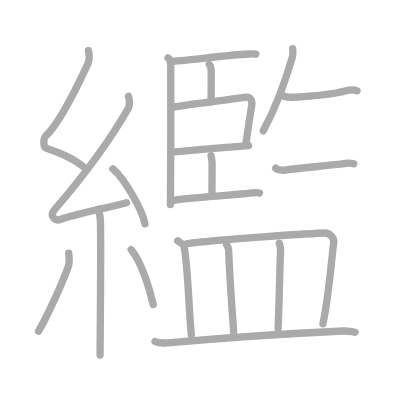
t = 0.00 s
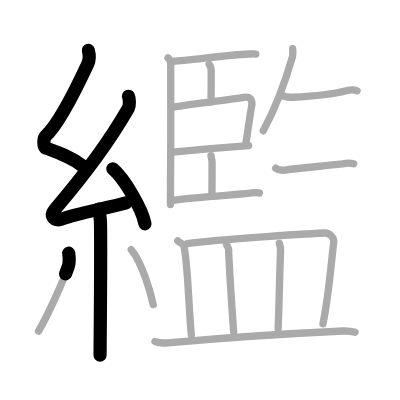
t = 4.25 s
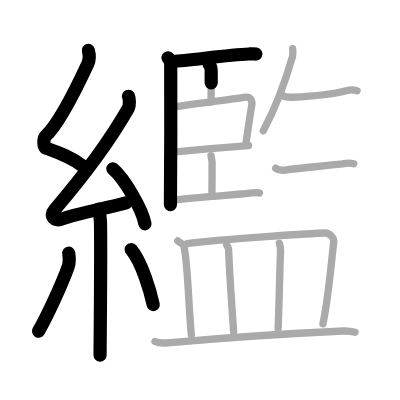
t = 8.50 s
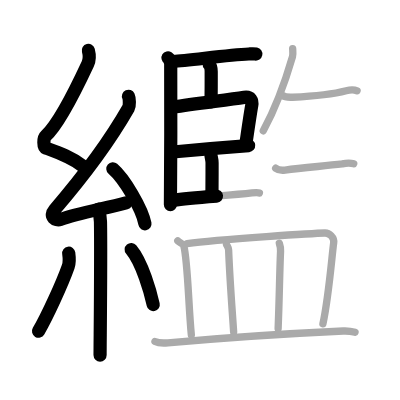
t = 12.50 s
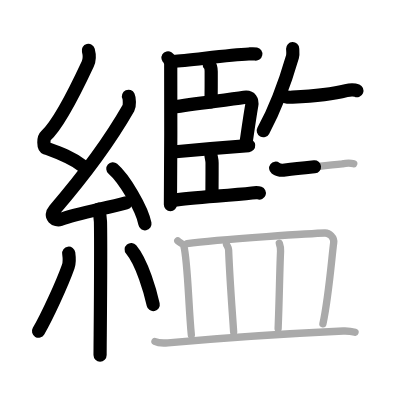
t = 15.50 s
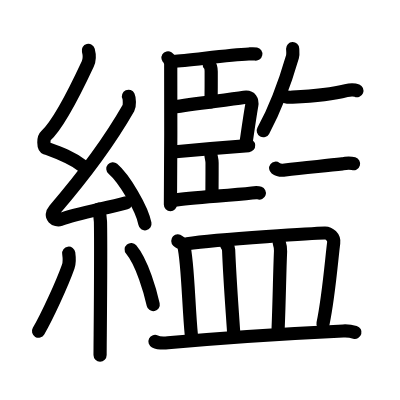
t = 21.00 s

The animated SVG that drew these frames (rendered in a browser with its animation timeline set to each time). Animation: 21 SMIL elements (animate=21); one cycle of 21.00 s.

<?xml version="1.0" standalone="no"?>
<!DOCTYPE svg PUBLIC "-//W3C//DTD SVG 1.1//EN"   "http://www.w3.org/Graphics/SVG/1.1/DTD/svg11.dtd">
<svg width="400px" height="400px"  version="1.1" xmlns="http://www.w3.org/2000/svg">
  <defs>
    <marker id="Triangle" viewBox="0 0 10 10" refX="0" refY="5" markerUnits="strokeWidth" markerWidth="3" style="stroke-opacity:0%;fill:#aaaaaa;" markerHeight="2" orient="auto">
      <path d="M 0 0 L 10 5 L 0 10 z" />
    </marker>
    
    <marker id="Arrow" viewBox="0 0 10 10" refX="5" refY="5" markerUnits="strokeWidth" markerWidth="1.8" style="stroke-opacity:0%;fill:#770000;" markerHeight="2" orient="auto">
      <path d="M 0 4 L 6 4 L 4 1 L 10 5 L 4 9 L 6 6 L 0 6 z" />
        <circle cx="5" cy="5" r="5" />
      </marker>
    
    <marker id="TriangleRed" viewBox="0 0 10 10" refX="0" refY="5" markerUnits="strokeWidth" markerWidth="3" style="stroke-opacity:0%;fill:#CC0000;" markerHeight="2" orient="auto">
      <path d="M 0 0 L 10 5 L 0 10 z" />
    </marker>
    
    <marker id="ArrowRed" viewBox="0 0 10 10" refX="5" refY="5" markerUnits="strokeWidth" markerWidth="1.8" style="stroke-opacity:0%;fill:#CC0000;" markerHeight="2" orient="auto">
      <path d="M 0 4 L 6 4 L 4 1 L 10 5 L 4 9 L 6 6 L 0 6 z" />
        <circle cx="5" cy="5" r="5" />
      </marker>
    
  </defs>
  
  <path style="fill:#ffffff; fill-opacity:100%; fill-rule:evenodd; stroke-width:0;" d="M 0 0 L 400px 0 L 400px 400px L 0 400px L 0 0" />

  <g transform="scale(3.6697247706422 3.6697247706422)">
<path style="fill:none; fill-opacity:0%; fill-rule:evenodd; stroke:#aaaaaa; stroke-opacity:100%; stroke-width: 1.5pt; stroke-linejoin:round; stroke-linecap:round;" d="M24.08 13.75c0.34 1.31 0.47 2.33-0.17 3.72c-3.16 6.78-8.03 16.51-11.44 19.58c-0.7 0.63-0.68 3.03 0 3.28c3.57 1.31 6.99 2.5 10.05 4.91"></path>
<path style="fill:none; fill-opacity:0%; fill-rule:evenodd; stroke:#aaaaaa; stroke-opacity:100%; stroke-width: 1.5pt; stroke-linejoin:round; stroke-linecap:round;" d="M35.01 26.25c0.28 0.6 0.36 2.55 0 3.19c-5.34 9.36-12.79 19.17-20.13 27.71c-1.68 1.96 0.42 3.08 1.51 2.68c4.59-1.67 12.19-3.01 18.09-4.6"></path>
<path style="fill:none; fill-opacity:0%; fill-rule:evenodd; stroke:#aaaaaa; stroke-opacity:100%; stroke-width: 1.5pt; stroke-linejoin:round; stroke-linecap:round;" d="M30.75 46c3.09 2.65 7.98 10.88 8.75 15"></path>
<path style="fill:none; fill-opacity:0%; fill-rule:evenodd; stroke:#aaaaaa; stroke-opacity:100%; stroke-width: 1.5pt; stroke-linejoin:round; stroke-linecap:round;" d="M26.84 57.01c0.04 0.3 0.5 1.57 0.54 3.47c0.17 9.16-0.11 33.15-0.11 36.27"></path>
<path style="fill:none; fill-opacity:0%; fill-rule:evenodd; stroke:#aaaaaa; stroke-opacity:100%; stroke-width: 1.5pt; stroke-linejoin:round; stroke-linecap:round;" d="M18.73 69c0.14 1 0.11 2.96-0.14 3.67c-1.64 4.64-5.76 13.6-8.09 17.58"></path>
<path style="fill:none; fill-opacity:0%; fill-rule:evenodd; stroke:#aaaaaa; stroke-opacity:100%; stroke-width: 1.5pt; stroke-linejoin:round; stroke-linecap:round;" d="M35.75 68c3 3.55 5.3 11.79 6 15"></path>
<path style="fill:none; fill-opacity:0%; fill-rule:evenodd; stroke:#aaaaaa; stroke-opacity:100%; stroke-width: 1.5pt; stroke-linejoin:round; stroke-linecap:round;" d="M45.78 15.75c0.41 0.25 0.66 1.13 0.74 1.63c0.08 0.5 0 35.25-0.08 38.37"></path>
<path style="fill:none; fill-opacity:0%; fill-rule:evenodd; stroke:#aaaaaa; stroke-opacity:100%; stroke-width: 1.5pt; stroke-linejoin:round; stroke-linecap:round;" d="M47.25 16.7c3.88-0.12 14.48-1.73 20.53-1.98c0.92-0.04 1.47-0.08 1.93 0.01"></path>
<path style="fill:none; fill-opacity:0%; fill-rule:evenodd; stroke:#aaaaaa; stroke-opacity:100%; stroke-width: 1.5pt; stroke-linejoin:round; stroke-linecap:round;" d="M57.01 17.53c0.45 0.51 0.54 0.91 0.54 1.98c0.01 2.47-0.01 6.18-0.05 8.27"></path>
<path style="fill:none; fill-opacity:0%; fill-rule:evenodd; stroke:#aaaaaa; stroke-opacity:100%; stroke-width: 1.5pt; stroke-linejoin:round; stroke-linecap:round;" d="M47.05 29.21c6.47-0.98 14.98-2 19.47-2.68c1.82-0.27 2.32 0.83 2.07 2.28c-0.46 2.61-1.13 7.3-1.6 10.44"></path>
<path style="fill:none; fill-opacity:0%; fill-rule:evenodd; stroke:#aaaaaa; stroke-opacity:100%; stroke-width: 1.5pt; stroke-linejoin:round; stroke-linecap:round;" d="M47.08 41.43c2.68-0.26 18.16-1.6 20.67-1.76"></path>
<path style="fill:none; fill-opacity:0%; fill-rule:evenodd; stroke:#aaaaaa; stroke-opacity:100%; stroke-width: 1.5pt; stroke-linejoin:round; stroke-linecap:round;" d="M57.5 42.41c0.08 0.63 0.29 1.08 0.29 1.96c0 2.9-0.01 6.32-0.03 8.49"></path>
<path style="fill:none; fill-opacity:0%; fill-rule:evenodd; stroke:#aaaaaa; stroke-opacity:100%; stroke-width: 1.5pt; stroke-linejoin:round; stroke-linecap:round;" d="M47.3 54.58c4.99-0.82 14.85-1.25 21.36-2c0.96-0.11 1.54-0.15 2.02 0.02"></path>
<path style="fill:none; fill-opacity:0%; fill-rule:evenodd; stroke:#aaaaaa; stroke-opacity:100%; stroke-width: 1.5pt; stroke-linejoin:round; stroke-linecap:round;" d="M79.75 13.25c0.02 0.55 0.16 1.48-0.05 2.21c-1.57 5.4-3.91 12.72-7.96 20.18"></path>
<path style="fill:none; fill-opacity:0%; fill-rule:evenodd; stroke:#aaaaaa; stroke-opacity:100%; stroke-width: 1.5pt; stroke-linejoin:round; stroke-linecap:round;" d="M76.87 25.94c0.74 0.55 2.08 0.59 2.82 0.55c5.41-0.26 9.96-0.52 14.64-1.77c1.21-0.33 2.36-0.25 2.97 0.02"></path>
<path style="fill:none; fill-opacity:0%; fill-rule:evenodd; stroke:#aaaaaa; stroke-opacity:100%; stroke-width: 1.5pt; stroke-linejoin:round; stroke-linecap:round;" d="M75.12 45.84c0.66 0.5 1.88 0.59 2.55 0.5c4.86-0.64 10.31-1.07 15.6-1.68c1.1-0.26 2.13-0.33 3.13-0.03"></path>
<path style="fill:none; fill-opacity:0%; fill-rule:evenodd; stroke:#aaaaaa; stroke-opacity:100%; stroke-width: 1.5pt; stroke-linejoin:round; stroke-linecap:round;" d="M48.45 65.64c0.65 0.62 1.48 0.76 1.63 1.3c1.11 4.28 1.29 16.58 2.06 24.31"></path>
<path style="fill:none; fill-opacity:0%; fill-rule:evenodd; stroke:#aaaaaa; stroke-opacity:100%; stroke-width: 1.5pt; stroke-linejoin:round; stroke-linecap:round;" d="M51 66.4c8.72-1.32 36.39-2.88 37.55-2.91c1.15-0.03 2.59 1.14 2.38 2.69C90.4 70.14 89.58 80.88 88 88.25"></path>
<path style="fill:none; fill-opacity:0%; fill-rule:evenodd; stroke:#aaaaaa; stroke-opacity:100%; stroke-width: 1.5pt; stroke-linejoin:round; stroke-linecap:round;" d="M61.73 66.64c0.23 0.47 0.54 0.85 0.57 1.45c0.32 8.07 0.8 13.95 1.37 22.4"></path>
<path style="fill:none; fill-opacity:0%; fill-rule:evenodd; stroke:#aaaaaa; stroke-opacity:100%; stroke-width: 1.5pt; stroke-linejoin:round; stroke-linecap:round;" d="M76.12 66.28c0.18 0.53 0.36 1.45 0.33 2.15c-0.29 7.01-0.3 12.13-0.66 21.11"></path>
<path style="fill:none; fill-opacity:0%; fill-rule:evenodd; stroke:#aaaaaa; stroke-opacity:100%; stroke-width: 1.5pt; stroke-linejoin:round; stroke-linecap:round;" d="M42.23 93.05c0.92 0.46 2.61 0.44 3.53 0.36c11.47-1.02 30.11-2.38 47.76-3.21c1.54-0.07 2.46 0.14 3.23 0.36"></path>

<path style="fill:none; fill-opacity:0%; fill-rule:evenodd; stroke:#000000; stroke-opacity:100%; stroke-width: 2.7pt; stroke-linejoin:round; stroke-linecap:round;" d="M24.08 13.75c0.34 1.31 0.47 2.33-0.17 3.72c-3.16 6.78-8.03 16.51-11.44 19.58c-0.7 0.63-0.68 3.03 0 3.28c3.57 1.31 6.99 2.5 10.05 4.91" pathLength="100" stroke-dashoffset="100" stroke-dasharray="100 105"><animate id="dashAnim1" attributeName="stroke-dashoffset" from="100" to="0" dur="1s" calcMode="linear" fill="freeze"/></path>
<path style="fill:none; fill-opacity:0%; fill-rule:evenodd; stroke:#000000; stroke-opacity:100%; stroke-width: 2.7pt; stroke-linejoin:round; stroke-linecap:round;" d="M35.01 26.25c0.28 0.6 0.36 2.55 0 3.19c-5.34 9.36-12.79 19.17-20.13 27.71c-1.68 1.96 0.42 3.08 1.51 2.68c4.59-1.67 12.19-3.01 18.09-4.6" pathLength="100" stroke-dashoffset="100" stroke-dasharray="100 105"><animate id="dashAnim2" attributeName="stroke-dashoffset" from="100" to="0" dur="1s" calcMode="linear" begin="dashAnim1.end" fill="freeze"/></path>
<path style="fill:none; fill-opacity:0%; fill-rule:evenodd; stroke:#000000; stroke-opacity:100%; stroke-width: 2.7pt; stroke-linejoin:round; stroke-linecap:round;" d="M30.75 46c3.09 2.65 7.98 10.88 8.75 15" pathLength="100" stroke-dashoffset="100" stroke-dasharray="100 105"><animate id="dashAnim3" attributeName="stroke-dashoffset" from="100" to="0" dur="1s" calcMode="linear" begin="dashAnim2.end" fill="freeze"/></path>
<path style="fill:none; fill-opacity:0%; fill-rule:evenodd; stroke:#000000; stroke-opacity:100%; stroke-width: 2.7pt; stroke-linejoin:round; stroke-linecap:round;" d="M26.84 57.01c0.04 0.3 0.5 1.57 0.54 3.47c0.17 9.16-0.11 33.15-0.11 36.27" pathLength="100" stroke-dashoffset="100" stroke-dasharray="100 105"><animate id="dashAnim4" attributeName="stroke-dashoffset" from="100" to="0" dur="1s" calcMode="linear" begin="dashAnim3.end" fill="freeze"/></path>
<path style="fill:none; fill-opacity:0%; fill-rule:evenodd; stroke:#000000; stroke-opacity:100%; stroke-width: 2.7pt; stroke-linejoin:round; stroke-linecap:round;" d="M18.73 69c0.14 1 0.11 2.96-0.14 3.67c-1.64 4.64-5.76 13.6-8.09 17.58" pathLength="100" stroke-dashoffset="100" stroke-dasharray="100 105"><animate id="dashAnim5" attributeName="stroke-dashoffset" from="100" to="0" dur="1s" calcMode="linear" begin="dashAnim4.end" fill="freeze"/></path>
<path style="fill:none; fill-opacity:0%; fill-rule:evenodd; stroke:#000000; stroke-opacity:100%; stroke-width: 2.7pt; stroke-linejoin:round; stroke-linecap:round;" d="M35.75 68c3 3.55 5.3 11.79 6 15" pathLength="100" stroke-dashoffset="100" stroke-dasharray="100 105"><animate id="dashAnim6" attributeName="stroke-dashoffset" from="100" to="0" dur="1s" calcMode="linear" begin="dashAnim5.end" fill="freeze"/></path>
<path style="fill:none; fill-opacity:0%; fill-rule:evenodd; stroke:#000000; stroke-opacity:100%; stroke-width: 2.7pt; stroke-linejoin:round; stroke-linecap:round;" d="M45.78 15.75c0.41 0.25 0.66 1.13 0.74 1.63c0.08 0.5 0 35.25-0.08 38.37" pathLength="100" stroke-dashoffset="100" stroke-dasharray="100 105"><animate id="dashAnim7" attributeName="stroke-dashoffset" from="100" to="0" dur="1s" calcMode="linear" begin="dashAnim6.end" fill="freeze"/></path>
<path style="fill:none; fill-opacity:0%; fill-rule:evenodd; stroke:#000000; stroke-opacity:100%; stroke-width: 2.7pt; stroke-linejoin:round; stroke-linecap:round;" d="M47.25 16.7c3.88-0.12 14.48-1.73 20.53-1.98c0.92-0.04 1.47-0.08 1.93 0.01" pathLength="100" stroke-dashoffset="100" stroke-dasharray="100 105"><animate id="dashAnim8" attributeName="stroke-dashoffset" from="100" to="0" dur="1s" calcMode="linear" begin="dashAnim7.end" fill="freeze"/></path>
<path style="fill:none; fill-opacity:0%; fill-rule:evenodd; stroke:#000000; stroke-opacity:100%; stroke-width: 2.7pt; stroke-linejoin:round; stroke-linecap:round;" d="M57.01 17.53c0.45 0.51 0.54 0.91 0.54 1.98c0.01 2.47-0.01 6.18-0.05 8.27" pathLength="100" stroke-dashoffset="100" stroke-dasharray="100 105"><animate id="dashAnim9" attributeName="stroke-dashoffset" from="100" to="0" dur="1s" calcMode="linear" begin="dashAnim8.end" fill="freeze"/></path>
<path style="fill:none; fill-opacity:0%; fill-rule:evenodd; stroke:#000000; stroke-opacity:100%; stroke-width: 2.7pt; stroke-linejoin:round; stroke-linecap:round;" d="M47.05 29.21c6.47-0.98 14.98-2 19.47-2.68c1.82-0.27 2.32 0.83 2.07 2.28c-0.46 2.61-1.13 7.3-1.6 10.44" pathLength="100" stroke-dashoffset="100" stroke-dasharray="100 105"><animate id="dashAnim10" attributeName="stroke-dashoffset" from="100" to="0" dur="1s" calcMode="linear" begin="dashAnim9.end" fill="freeze"/></path>
<path style="fill:none; fill-opacity:0%; fill-rule:evenodd; stroke:#000000; stroke-opacity:100%; stroke-width: 2.7pt; stroke-linejoin:round; stroke-linecap:round;" d="M47.08 41.43c2.68-0.26 18.16-1.6 20.67-1.76" pathLength="100" stroke-dashoffset="100" stroke-dasharray="100 105"><animate id="dashAnim11" attributeName="stroke-dashoffset" from="100" to="0" dur="1s" calcMode="linear" begin="dashAnim10.end" fill="freeze"/></path>
<path style="fill:none; fill-opacity:0%; fill-rule:evenodd; stroke:#000000; stroke-opacity:100%; stroke-width: 2.7pt; stroke-linejoin:round; stroke-linecap:round;" d="M57.5 42.41c0.08 0.63 0.29 1.08 0.29 1.96c0 2.9-0.01 6.32-0.03 8.49" pathLength="100" stroke-dashoffset="100" stroke-dasharray="100 105"><animate id="dashAnim12" attributeName="stroke-dashoffset" from="100" to="0" dur="1s" calcMode="linear" begin="dashAnim11.end" fill="freeze"/></path>
<path style="fill:none; fill-opacity:0%; fill-rule:evenodd; stroke:#000000; stroke-opacity:100%; stroke-width: 2.7pt; stroke-linejoin:round; stroke-linecap:round;" d="M47.3 54.58c4.99-0.82 14.85-1.25 21.36-2c0.96-0.11 1.54-0.15 2.02 0.02" pathLength="100" stroke-dashoffset="100" stroke-dasharray="100 105"><animate id="dashAnim13" attributeName="stroke-dashoffset" from="100" to="0" dur="1s" calcMode="linear" begin="dashAnim12.end" fill="freeze"/></path>
<path style="fill:none; fill-opacity:0%; fill-rule:evenodd; stroke:#000000; stroke-opacity:100%; stroke-width: 2.7pt; stroke-linejoin:round; stroke-linecap:round;" d="M79.75 13.25c0.02 0.55 0.16 1.48-0.05 2.21c-1.57 5.4-3.91 12.72-7.96 20.18" pathLength="100" stroke-dashoffset="100" stroke-dasharray="100 105"><animate id="dashAnim14" attributeName="stroke-dashoffset" from="100" to="0" dur="1s" calcMode="linear" begin="dashAnim13.end" fill="freeze"/></path>
<path style="fill:none; fill-opacity:0%; fill-rule:evenodd; stroke:#000000; stroke-opacity:100%; stroke-width: 2.7pt; stroke-linejoin:round; stroke-linecap:round;" d="M76.87 25.94c0.74 0.55 2.08 0.59 2.82 0.55c5.41-0.26 9.96-0.52 14.64-1.77c1.21-0.33 2.36-0.25 2.97 0.02" pathLength="100" stroke-dashoffset="100" stroke-dasharray="100 105"><animate id="dashAnim15" attributeName="stroke-dashoffset" from="100" to="0" dur="1s" calcMode="linear" begin="dashAnim14.end" fill="freeze"/></path>
<path style="fill:none; fill-opacity:0%; fill-rule:evenodd; stroke:#000000; stroke-opacity:100%; stroke-width: 2.7pt; stroke-linejoin:round; stroke-linecap:round;" d="M75.12 45.84c0.66 0.5 1.88 0.59 2.55 0.5c4.86-0.64 10.31-1.07 15.6-1.68c1.1-0.26 2.13-0.33 3.13-0.03" pathLength="100" stroke-dashoffset="100" stroke-dasharray="100 105"><animate id="dashAnim16" attributeName="stroke-dashoffset" from="100" to="0" dur="1s" calcMode="linear" begin="dashAnim15.end" fill="freeze"/></path>
<path style="fill:none; fill-opacity:0%; fill-rule:evenodd; stroke:#000000; stroke-opacity:100%; stroke-width: 2.7pt; stroke-linejoin:round; stroke-linecap:round;" d="M48.45 65.64c0.65 0.62 1.48 0.76 1.63 1.3c1.11 4.28 1.29 16.58 2.06 24.31" pathLength="100" stroke-dashoffset="100" stroke-dasharray="100 105"><animate id="dashAnim17" attributeName="stroke-dashoffset" from="100" to="0" dur="1s" calcMode="linear" begin="dashAnim16.end" fill="freeze"/></path>
<path style="fill:none; fill-opacity:0%; fill-rule:evenodd; stroke:#000000; stroke-opacity:100%; stroke-width: 2.7pt; stroke-linejoin:round; stroke-linecap:round;" d="M51 66.4c8.72-1.32 36.39-2.88 37.55-2.91c1.15-0.03 2.59 1.14 2.38 2.69C90.4 70.14 89.58 80.88 88 88.25" pathLength="100" stroke-dashoffset="100" stroke-dasharray="100 105"><animate id="dashAnim18" attributeName="stroke-dashoffset" from="100" to="0" dur="1s" calcMode="linear" begin="dashAnim17.end" fill="freeze"/></path>
<path style="fill:none; fill-opacity:0%; fill-rule:evenodd; stroke:#000000; stroke-opacity:100%; stroke-width: 2.7pt; stroke-linejoin:round; stroke-linecap:round;" d="M61.73 66.64c0.23 0.47 0.54 0.85 0.57 1.45c0.32 8.07 0.8 13.95 1.37 22.4" pathLength="100" stroke-dashoffset="100" stroke-dasharray="100 105"><animate id="dashAnim19" attributeName="stroke-dashoffset" from="100" to="0" dur="1s" calcMode="linear" begin="dashAnim18.end" fill="freeze"/></path>
<path style="fill:none; fill-opacity:0%; fill-rule:evenodd; stroke:#000000; stroke-opacity:100%; stroke-width: 2.7pt; stroke-linejoin:round; stroke-linecap:round;" d="M76.12 66.28c0.18 0.53 0.36 1.45 0.33 2.15c-0.29 7.01-0.3 12.13-0.66 21.11" pathLength="100" stroke-dashoffset="100" stroke-dasharray="100 105"><animate id="dashAnim20" attributeName="stroke-dashoffset" from="100" to="0" dur="1s" calcMode="linear" begin="dashAnim19.end" fill="freeze"/></path>
<path style="fill:none; fill-opacity:0%; fill-rule:evenodd; stroke:#000000; stroke-opacity:100%; stroke-width: 2.7pt; stroke-linejoin:round; stroke-linecap:round;" d="M42.23 93.05c0.92 0.46 2.61 0.44 3.53 0.36c11.47-1.02 30.11-2.38 47.76-3.21c1.54-0.07 2.46 0.14 3.23 0.36" pathLength="100" stroke-dashoffset="100" stroke-dasharray="100 105"><animate id="dashAnim21" attributeName="stroke-dashoffset" from="100" to="0" dur="1s" calcMode="linear" begin="dashAnim20.end" fill="freeze"/></path>

</g>

</svg>  
          
